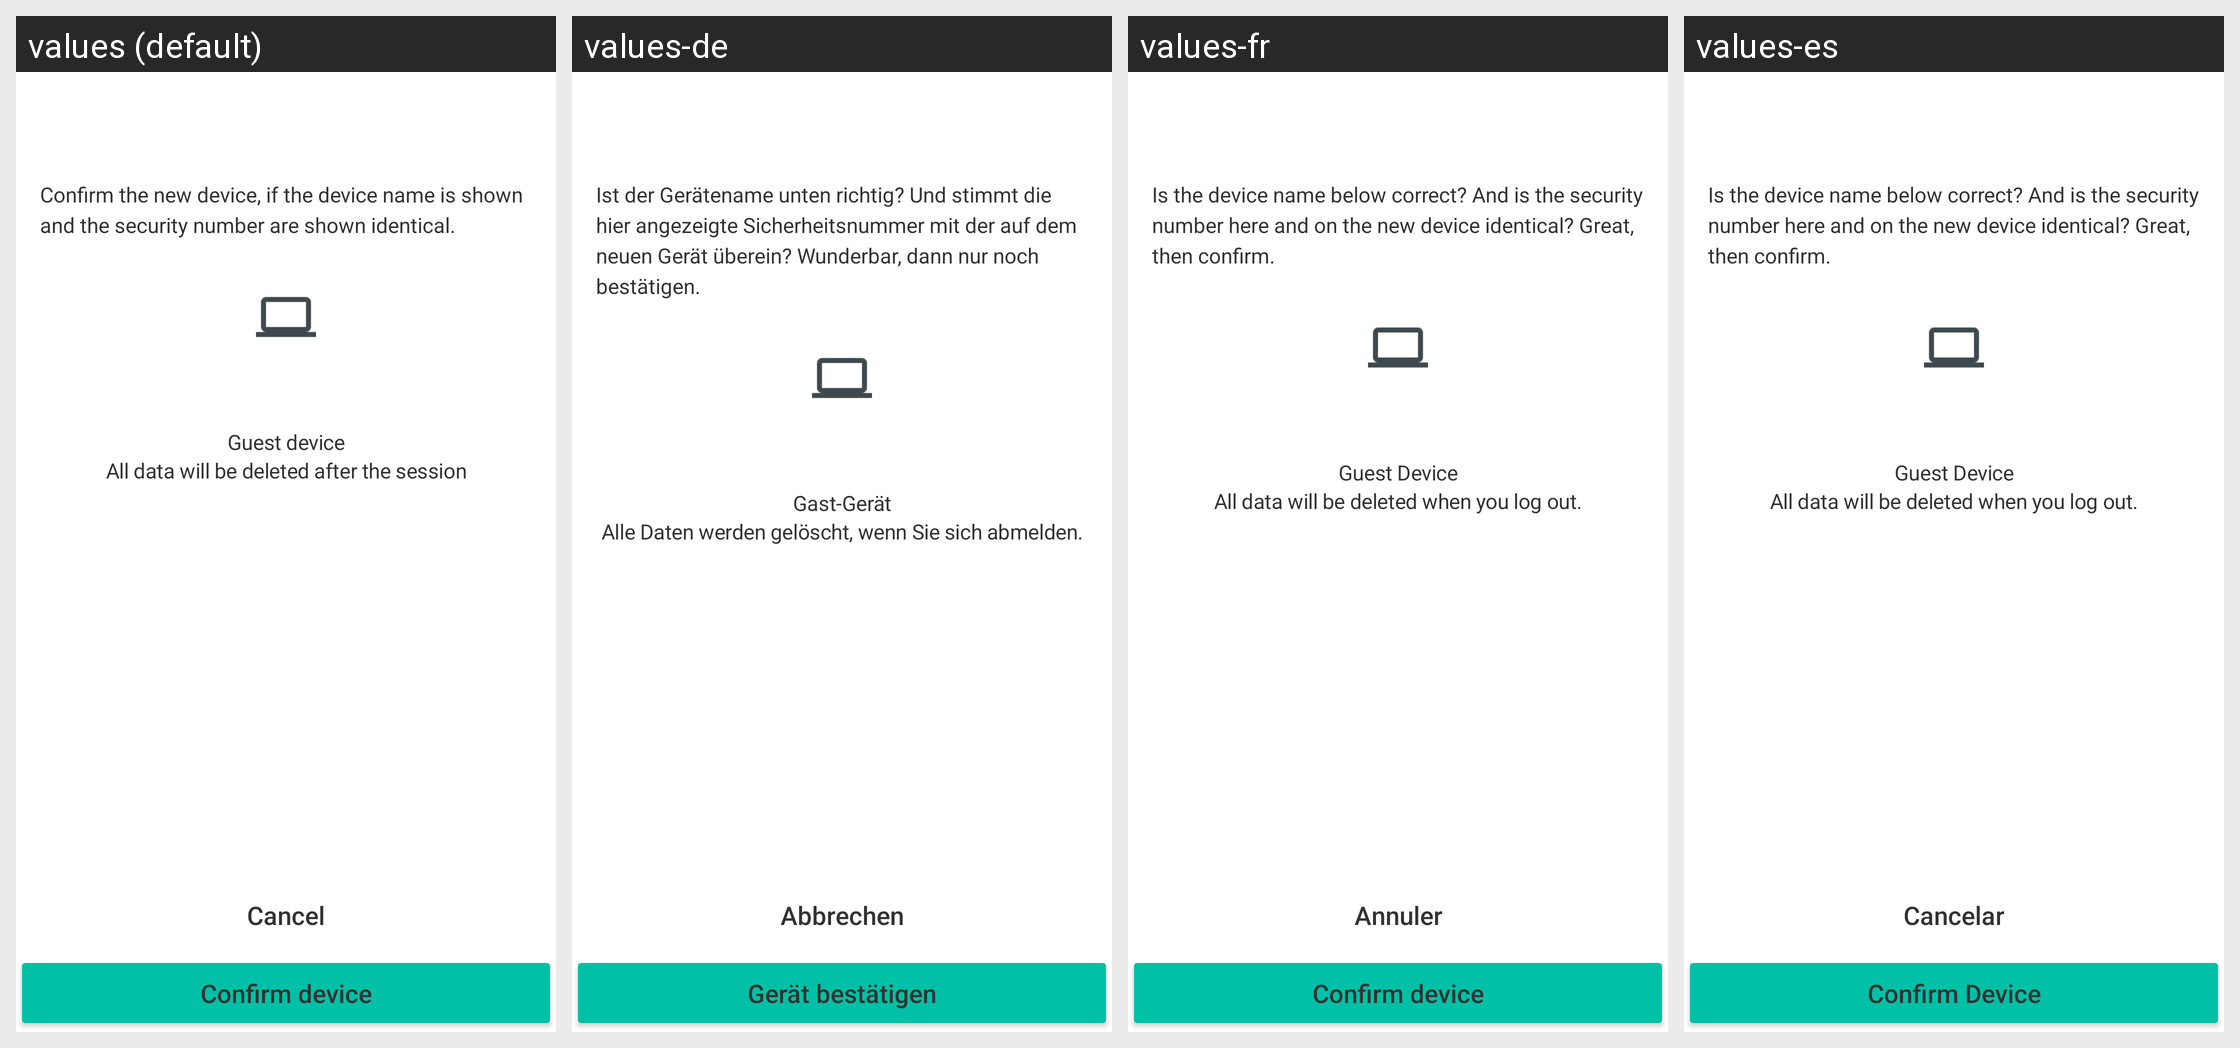

The same Android screen rendered under several of its app's locales, left to right. List the strings drawn on it with the default value and each locale's translation.
Android screen res/layout/activity_device_couple_confirm.xml rendered under 4 locales, left to right: values (default), values-de, values-fr, values-es. Device: Nexus 5 (rendered at 1080×1920; each locale shown at half size, 540×960, under a caption strip naming it); theme GinloDefaultLight.
Other locales in the repository, not shown: values-en, values-it, values-tr.
Strings drawn on this screen, with the default value and each locale's value (text and hints the layout hard-codes, and strings that could not be matched under every locale, appear in the picture but are not listed):

device_couple_confirm_descr
  values: Confirm the new device, if the device name is shown and the security number are shown identical.
  values-de: Ist der Gerätename unten richtig? Und stimmt die hier angezeigte Sicherheitsnummer mit der auf dem neuen Gerät überein? Wunderbar, dann nur noch bestätigen.
  values-fr: Is the device name below correct? And is the security number here and on the new device identical? Great, then confirm.
  values-es: Is the device name below correct? And is the security number here and on the new device identical? Great, then confirm.

device_couple_confirm_btn
  values: Confirm device
  values-de: Gerät bestätigen
  values-fr: Confirm device
  values-es: Confirm Device

device_couple_guest_device
  values: Guest device
  values-de: Gast-Gerät
  values-fr: Guest Device
  values-es: Guest Device

device_couple_guest_descr
  values: All data will be deleted after the session
  values-de: Alle Daten werden gelöscht, wenn Sie sich abmelden.
  values-fr: All data will be deleted when you log out.
  values-es: All data will be deleted when you log out.

std_cancel
  values: Cancel
  values-de: Abbrechen
  values-fr: Annuler
  values-es: Cancelar
